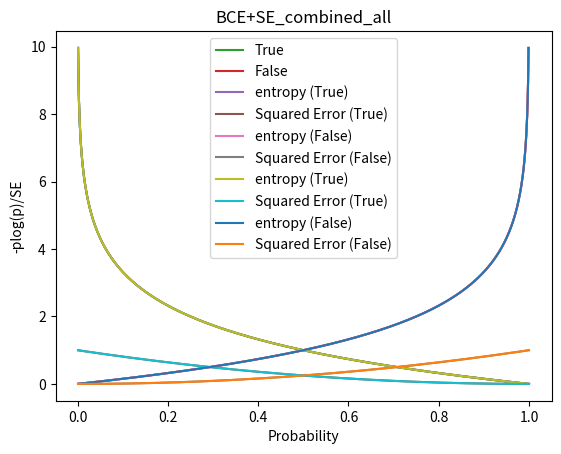

Here is the Python script that generated this plot:
'''소프트웨어 꼰대강의
Practice for cross entropy loss
'''

from typing import List
import numpy as np
import matplotlib.pyplot as plt

class BCELoss():
    '''Class: Binary Cross Entropy Loss'''
    def __init__(self, label: bool = True) -> None:
        self.label = label
        self.p = np.linspace(start=0.001, stop=1.0, num=1000)
    
    def get_cross_entropy(self) -> list:
        '''Random var (Label: Treu, False) 값이 주어졌을 경우 엔트로피 분포 리턴
            Entropy = -p * log(p) -> -log(p)
                        -1*log(1-p)
            정답(label) True, False 모든 경우에 1을 곱해주게 됩니다.
        '''
        return -1*np.log2(self.p) if self.label else -1*np.log2(1-self.p)
    
    def get_squared_error(self) -> list:
        '''제곱 오차 확률 분포 리턴
        (y - y_hat)^2
        '''
        if self.label:
            squared_error = 1 + (-2*self.p) + np.square(self.p)
        else:
            squared_error = 1 + (-2*(1-self.p)) + np.square((1-self.p))
        return squared_error
    
    def plot_data(
        self,
        x: np.ndarray,
        y: np.ndarray,
        title: str = None,
        y_label: str = None,
    ) -> None:
        '''x, y 값을 받아서 그래프 생성'''
        plt.xlabel('Probability')
        y_label = y_label if y_label else 'Result'
        plt.ylabel(y_label)
        title = title if title else 'no-title'
        plt.title(title)
        plt.plot(x, y)
        plt.savefig(f'{title}.png', dpi=300)
        plt.show()
        
    def combine_plots(
        self,
        ys: List[tuple],
        title: str = None,
        y_label: str = None
    ) -> None:
        '''여러개 그림(데이터) 들어올 경우 합쳐서 하나의 평면에 그리기
        Ex. ys = [('True', array), ('False', array), ...]
        '''
        plt.xlabel('Probability')
        y_label = y_label if y_label else '-plog(p)'
        plt.ylabel(y_label)
        if title:
            plt.title(title)
        for  label, y in ys:
            plt.plot(self.p, y, label=label)
        plt.legend()
        plt.savefig(f'{title}.png', dpi=300)
        plt.show()
               
        
def main() -> None:
    '''main 함수'''
    
    # Label True/False 인 경우의 처리
    for label in [True, False]:
        bce = BCELoss(label)
        bce.plot_data(
            x=bce.p,
            y=bce.get_cross_entropy(),
            title=f'Label_{bce.label}, log(p)',
            y_label='-plog(p)'
        )
        
    # Cross entropy 합쳐진 plot 그리기
    ys_entropy = [
        (True, BCELoss(True).get_cross_entropy()),
        (False, BCELoss(False).get_cross_entropy()),
    ]
    BCELoss().combine_plots(ys=ys_entropy, title='BCE_combined')
    
    # True인 경우 Squared error와 Entropy 비교 plot
    ys_squared_error = [
        ('entropy (True)', BCELoss(True).get_cross_entropy()),
        ('Squared Error (True)', BCELoss(True).get_squared_error()),
    ]
    BCELoss().combine_plots(ys=ys_squared_error, title='BCE+SE_combined_True', y_label='-plog(p)/SE')
    
    # False 경우 Squared error와 Entropy 비교 plot
    ys_squared_error = [
        ('entropy (False)', BCELoss(False).get_cross_entropy()),
        ('Squared Error (False)', BCELoss(False).get_squared_error()),
    ]
    BCELoss().combine_plots(ys=ys_squared_error, title='BCE+SE_combined_False', y_label='-plog(p)/SE')
    
    # 모든 Squared error와 Entropy 비교 plot
    ys_squared_error = [
        ('entropy (True)', BCELoss(True).get_cross_entropy()),
        ('Squared Error (True)', BCELoss(True).get_squared_error()),
        ('entropy (False)', BCELoss(False).get_cross_entropy()),
        ('Squared Error (False)', BCELoss(False).get_squared_error()),
    ]
    BCELoss().combine_plots(ys=ys_squared_error, title='BCE+SE_combined_all', y_label='-plog(p)/SE')
    
    
if __name__=='__main__':
    main()
    # bce = BCELoss(True)
    # ce = bce.get_cross_entropy()
    # se = bce.get_squared_error()
    # bce.plot_data(bce.p, se, title='bce_true', y_label='-plog(p)')
    # print(se)
    